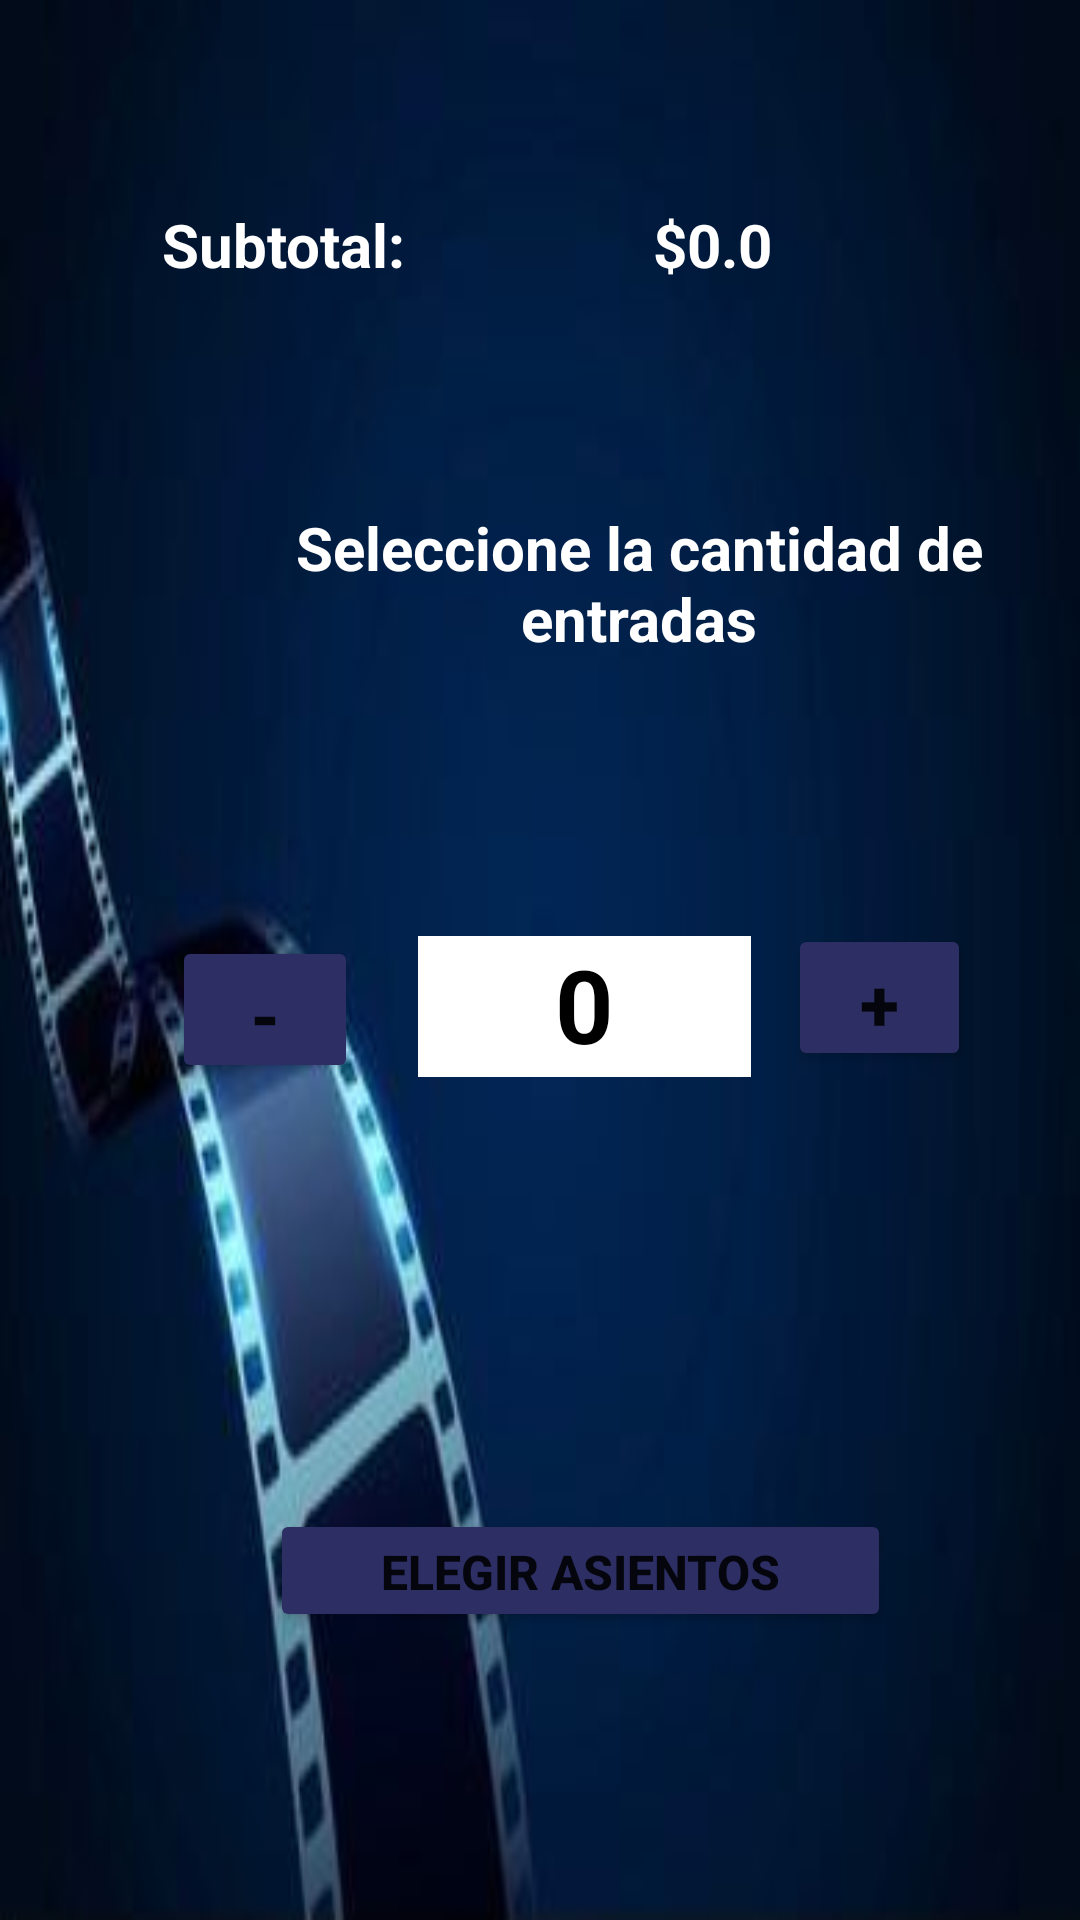

Produce the Android XML layout that renders to this screen, including the resource entries it uses.
<!-- AndroidManifest.xml: application theme Theme.CineTecAppMovil -->
<!-- res/layout/fragment_tickets.xml -->
<?xml version="1.0" encoding="utf-8"?>
<androidx.constraintlayout.widget.ConstraintLayout xmlns:android="http://schemas.android.com/apk/res/android"
    xmlns:app="http://schemas.android.com/apk/res-auto"
    xmlns:tools="http://schemas.android.com/tools"
    android:layout_width="match_parent"
    android:layout_height="match_parent"
    android:background="@drawable/bg6"
    tools:context=".Tickets" >

    <TextView
        android:id="@+id/tickets_text"
        android:layout_width="111dp"
        android:layout_height="47dp"
        android:layout_marginTop="312dp"
        android:background="@color/white"
        android:text="0"
        android:textAlignment="center"
        android:textColor="#000000"
        android:textSize="34sp"
        android:textStyle="bold"
        app:layout_constraintEnd_toEndOf="parent"
        app:layout_constraintHorizontal_bias="0.56"
        app:layout_constraintStart_toStartOf="parent"
        app:layout_constraintTop_toTopOf="parent" />

    <Button
        android:id="@+id/tickets_minus_button"
        android:layout_width="62dp"
        android:layout_height="49dp"
        android:layout_marginTop="312dp"
        android:layout_marginEnd="20dp"
        android:backgroundTint="@color/dark_blue"
        android:text="-"
        android:textAlignment="center"
        android:textSize="24sp"
        android:textStyle="bold"
        app:layout_constraintEnd_toStartOf="@+id/tickets_text"
        app:layout_constraintTop_toTopOf="parent" />

    <TextView
        android:id="@+id/textView6"
        android:layout_width="290dp"
        android:layout_height="59dp"
        android:layout_marginStart="68dp"
        android:layout_marginBottom="84dp"
        android:text="Seleccione la cantidad de entradas"
        android:textAlignment="center"
        android:textColor="#FFFFFF"
        android:textSize="20sp"
        android:textStyle="bold"
        app:layout_constraintBottom_toTopOf="@+id/tickets_text"
        app:layout_constraintStart_toStartOf="parent" />

    <Button
        android:id="@+id/tickets_plus_button"
        android:layout_width="61dp"
        android:layout_height="49dp"
        android:layout_marginTop="308dp"
        android:backgroundTint="@color/dark_blue"
        android:text="+"
        android:textAlignment="center"
        android:textSize="24sp"
        android:textStyle="bold"
        app:layout_constraintEnd_toEndOf="parent"
        app:layout_constraintHorizontal_bias="0.253"
        app:layout_constraintStart_toEndOf="@+id/tickets_text"
        app:layout_constraintTop_toTopOf="parent" />

    <Button
        android:id="@+id/choose_seat_button"
        android:layout_width="207dp"
        android:layout_height="41dp"
        android:layout_marginTop="144dp"
        android:backgroundTint="@color/dark_blue"
        android:text="Elegir asientos"
        android:textSize="16sp"
        android:textStyle="bold"
        app:layout_constraintBottom_toBottomOf="parent"
        app:layout_constraintEnd_toEndOf="parent"
        app:layout_constraintHorizontal_bias="0.588"
        app:layout_constraintStart_toStartOf="parent"
        app:layout_constraintTop_toBottomOf="@+id/tickets_text"
        app:layout_constraintVertical_bias="0.0" />

    <TextView
        android:id="@+id/textView11"
        android:layout_width="85dp"
        android:layout_height="29dp"
        android:layout_marginStart="52dp"
        android:layout_marginTop="68dp"
        android:text="Subtotal:"
        android:textAlignment="center"
        android:textColor="#FFFFFF"
        android:textSize="20sp"
        android:textStyle="bold"
        app:layout_constraintStart_toStartOf="parent"
        app:layout_constraintTop_toTopOf="parent" />

    <TextView
        android:id="@+id/total_text"
        android:layout_width="179dp"
        android:layout_height="26dp"
        android:layout_marginStart="148dp"
        android:layout_marginTop="68dp"
        android:text="$0.0"
        android:textAlignment="center"
        android:textColor="#FFFFFF"
        android:textSize="20sp"
        android:textStyle="bold"
        app:layout_constraintStart_toStartOf="parent"
        app:layout_constraintTop_toTopOf="parent" />

</androidx.constraintlayout.widget.ConstraintLayout>
<!-- resources referenced by this layout -->
<resources>
  <color name="dark_blue">#2C2E64</color>
  <color name="white">#FFFFFFFF</color>
  <!-- drawable bg6: jpeg bitmap (drawable, 6549 bytes) -->
  <style name="Theme.CineTecAppMovil" parent="Theme.MaterialComponents.DayNight.DarkActionBar">
          
          <item name="colorPrimary">@color/purple_500</item>
          <item name="colorPrimaryVariant">@color/purple_700</item>
          <item name="colorOnPrimary">@color/white</item>
          
          <item name="colorSecondary">@color/teal_200</item>
          <item name="colorSecondaryVariant">@color/teal_700</item>
          <item name="colorOnSecondary">@color/black</item>
          
          <item name="android:statusBarColor" tools:targetApi="l">?attr/colorPrimaryVariant</item>
          
      </style>
  <color name="purple_500">#FF6200EE</color>
  <color name="purple_700">#FF3700B3</color>
  <color name="teal_200">#FF03DAC5</color>
  <color name="teal_700">#FF018786</color>
  <color name="black">#FF000000</color>
</resources>
